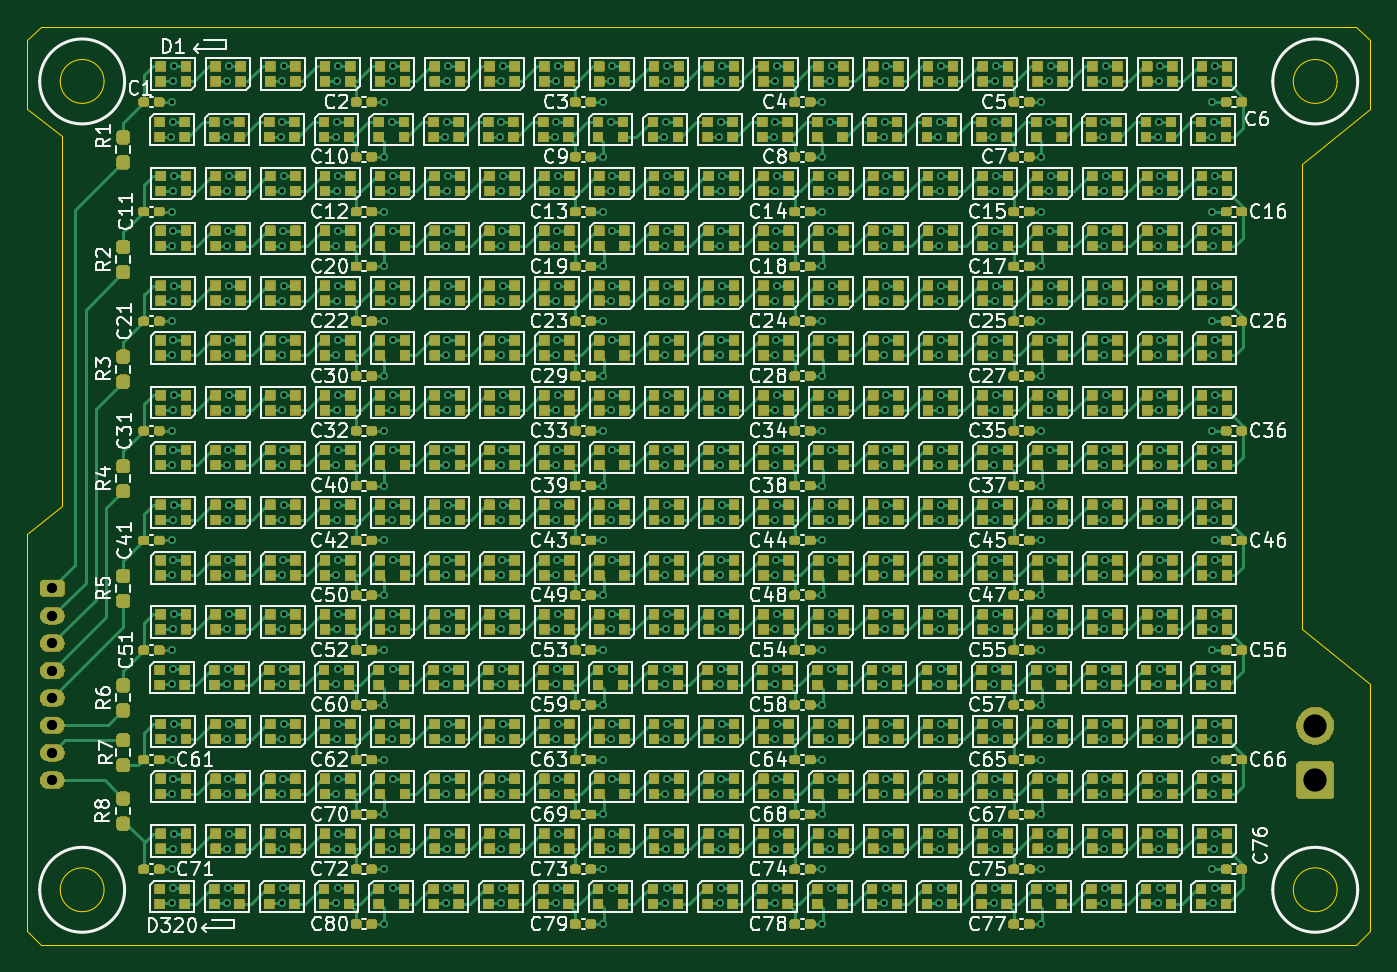
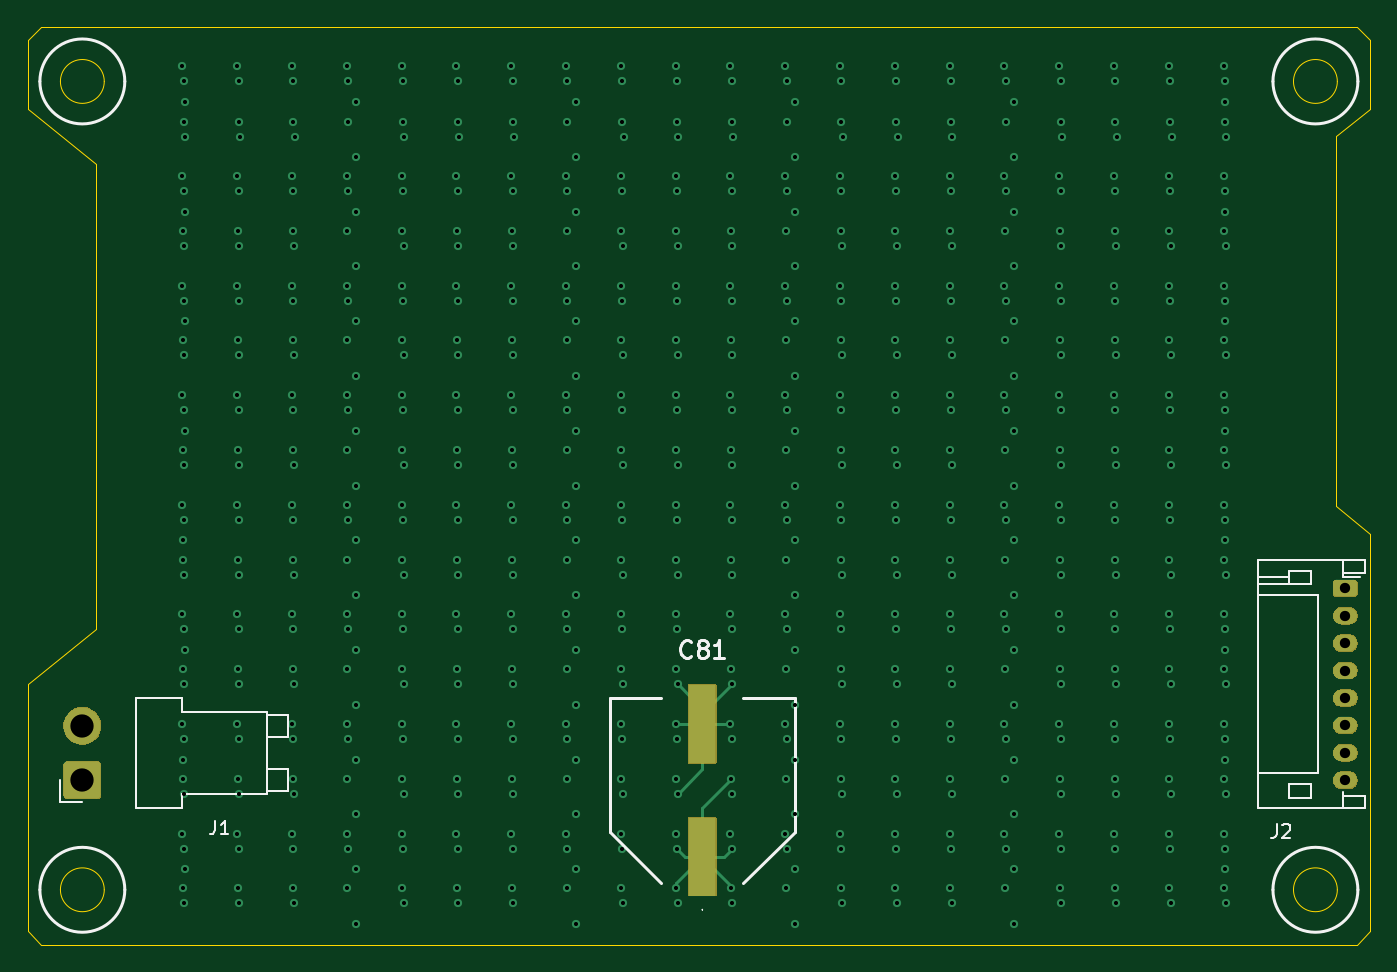
Circuit board: 11 layer files. Board 98.0 x 67.0 mm.
- bottom_copper: display-CuBottom.gbr (19721 bytes)
- inner_copper: display-CuIn1.gbr (502423 bytes)
- inner_copper: display-CuIn2.gbr (566371 bytes)
- top_copper: display-CuTop.gbr (208716 bytes)
- outline: display-EdgeCuts.gbr (1933 bytes)
- bottom_mask: display-MaskBottom.gbr (11608 bytes)
- top_mask: display-MaskTop.gbr (968986 bytes)
- drill: display-NPTH.drl (265 bytes)
- drill: display-PTH.drl (11502 bytes)
- bottom_silk: display-SilkBottom.gbr (18508 bytes)
- top_silk: display-SilkTop.gbr (1219357 bytes)

=== bottom_copper: display-CuBottom.gbr (19721 bytes, source omitted) ===
=== inner_copper: display-CuIn1.gbr (502423 bytes, source omitted) ===
=== inner_copper: display-CuIn2.gbr (566371 bytes, source omitted) ===
=== top_copper: display-CuTop.gbr (208716 bytes, source omitted) ===
=== outline: display-EdgeCuts.gbr ===
%TF.GenerationSoftware,KiCad,Pcbnew,9.0.4*%
%TF.CreationDate,2025-10-21T18:14:30-04:00*%
%TF.ProjectId,display,64697370-6c61-4792-9e6b-696361645f70,0.1.0*%
%TF.SameCoordinates,Original*%
%TF.FileFunction,Profile,NP*%
%FSLAX46Y46*%
G04 Gerber Fmt 4.6, Leading zero omitted, Abs format (unit mm)*
G04 Created by KiCad (PCBNEW 9.0.4) date 2025-10-21 18:14:30*
%MOMM*%
%LPD*%
G01*
G04 APERTURE LIST*
%TA.AperFunction,Profile*%
%ADD10C,0.050000*%
%TD*%
G04 APERTURE END LIST*
D10*
X9500000Y-47000000D02*
X9500000Y-20000000D01*
X105000000Y-13000000D02*
X105000000Y-18000000D01*
X7000000Y-18000000D02*
X7000000Y-13000000D01*
X102600000Y-16000000D02*
G75*
G02*
X99400000Y-16000000I-1600000J0D01*
G01*
X99400000Y-16000000D02*
G75*
G02*
X102600000Y-16000000I1600000J0D01*
G01*
X104000000Y-79000000D02*
X8000000Y-79000000D01*
X8000000Y-79000000D02*
X7000000Y-78000000D01*
X105000000Y-73000000D02*
X105000000Y-60000000D01*
X105000000Y-18000000D02*
X100000000Y-22000000D01*
X9500000Y-20000000D02*
X7000000Y-18000000D01*
X102600000Y-75000000D02*
G75*
G02*
X99400000Y-75000000I-1600000J0D01*
G01*
X99400000Y-75000000D02*
G75*
G02*
X102600000Y-75000000I1600000J0D01*
G01*
X100000000Y-22000000D02*
X100000000Y-56000000D01*
X104000000Y-12000000D02*
X8000000Y-12000000D01*
X7000000Y-13000000D02*
X8000000Y-12000000D01*
X105000000Y-78000000D02*
X104000000Y-79000000D01*
X12600000Y-16000000D02*
G75*
G02*
X9400000Y-16000000I-1600000J0D01*
G01*
X9400000Y-16000000D02*
G75*
G02*
X12600000Y-16000000I1600000J0D01*
G01*
X7000000Y-49000000D02*
X7000000Y-73000000D01*
X105000000Y-60000000D02*
X100000000Y-56000000D01*
X104000000Y-12000000D02*
X105000000Y-13000000D01*
X7000000Y-49000000D02*
X9500000Y-47000000D01*
X105000000Y-73000000D02*
X105000000Y-78000000D01*
X12600000Y-75000000D02*
G75*
G02*
X9400000Y-75000000I-1600000J0D01*
G01*
X9400000Y-75000000D02*
G75*
G02*
X12600000Y-75000000I1600000J0D01*
G01*
X7000000Y-78000000D02*
X7000000Y-73000000D01*
M02*

=== bottom_mask: display-MaskBottom.gbr (11608 bytes, source omitted) ===
=== top_mask: display-MaskTop.gbr (968986 bytes, source omitted) ===
=== drill: display-NPTH.drl ===
M48
; DRILL file {KiCad 9.0.4} date 2025-10-21T18:14:30-0400
; FORMAT={-:-/ absolute / inch / decimal}
; #@! TF.CreationDate,2025-10-21T18:14:30-04:00
; #@! TF.GenerationSoftware,Kicad,Pcbnew,9.0.4
; #@! TF.FileFunction,NonPlated,1,4,NPTH
FMAT,2
INCH
%
G90
G05
M30

=== drill: display-PTH.drl (11502 bytes, source omitted) ===
=== bottom_silk: display-SilkBottom.gbr (18508 bytes, source omitted) ===
=== top_silk: display-SilkTop.gbr (1219357 bytes, source omitted) ===
